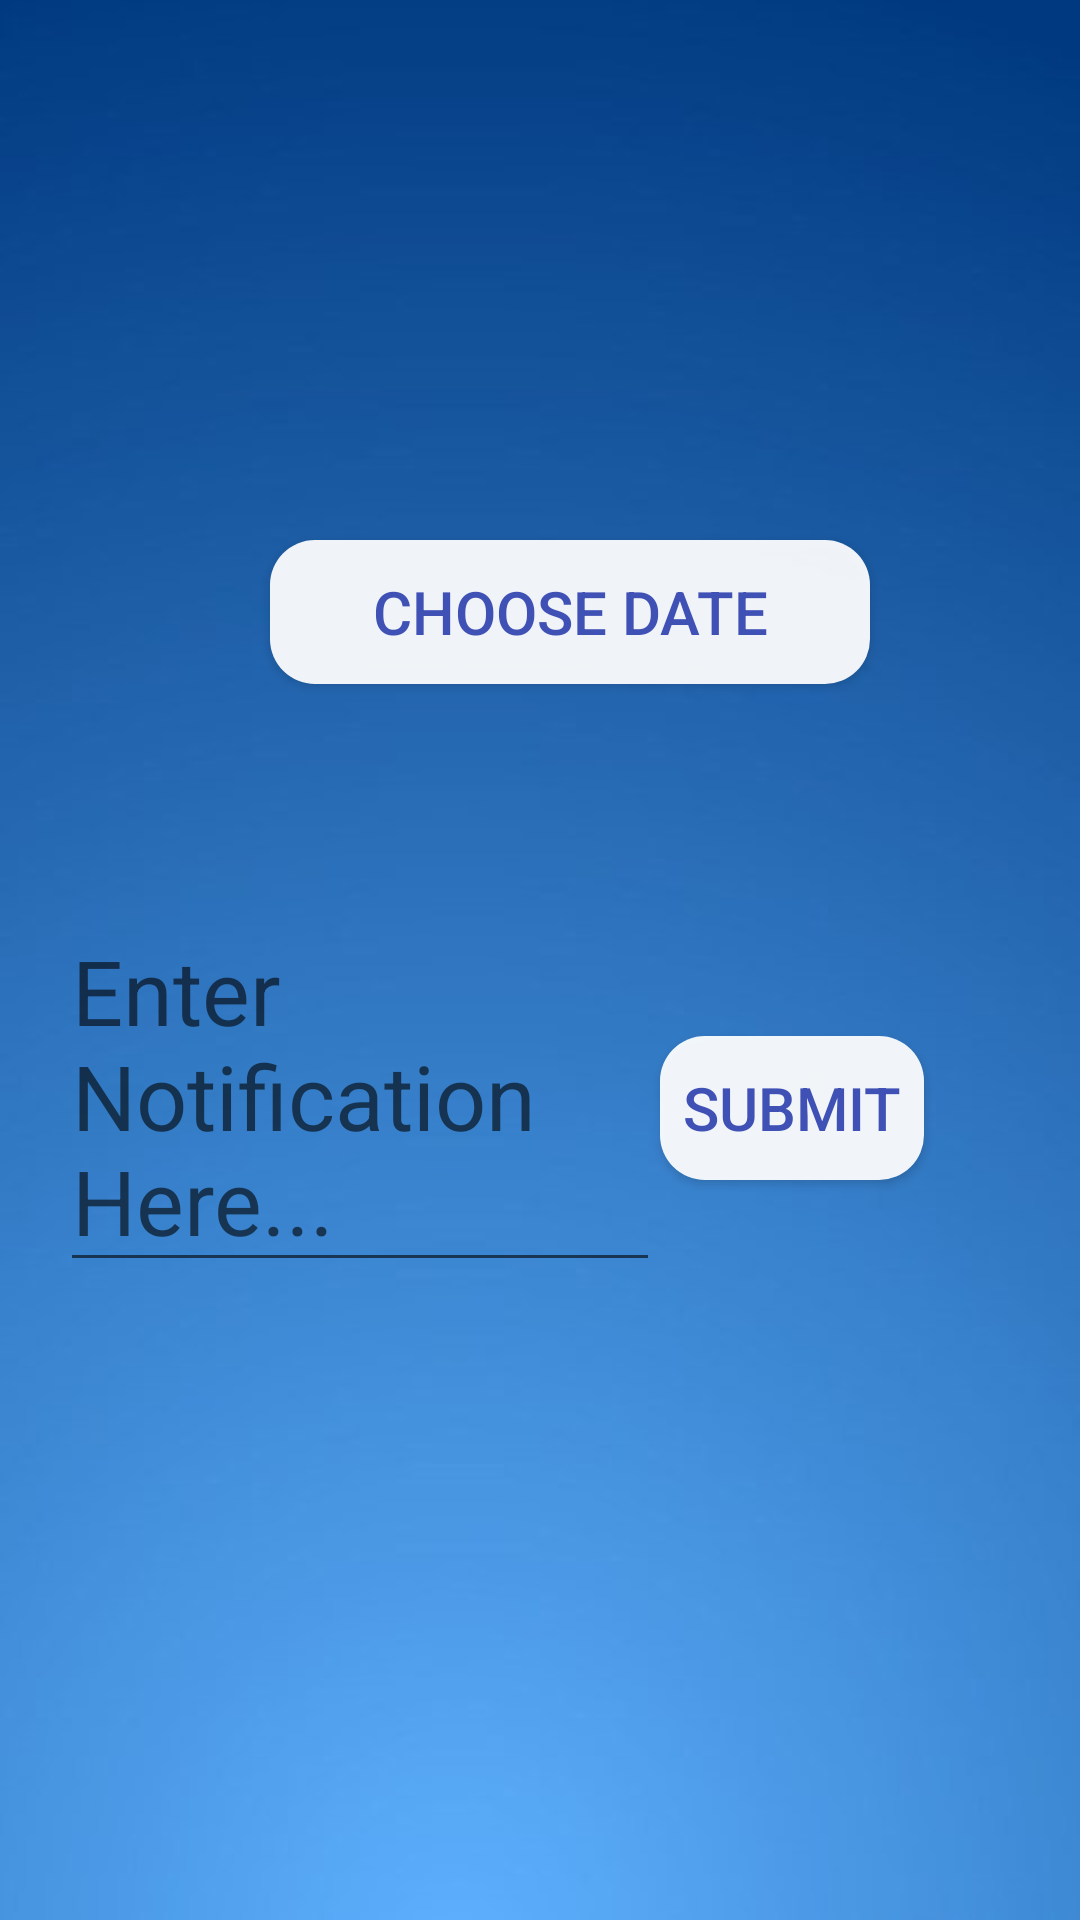

This screen was rendered from an Android layout file. Write that file and the resources it references.
<!-- AndroidManifest.xml: application theme AppTheme -->
<!-- res/layout/activity_update_notification.xml -->
<?xml version="1.0" encoding="utf-8"?>
<RelativeLayout xmlns:android="http://schemas.android.com/apk/res/android"
    xmlns:app="http://schemas.android.com/apk/res-auto"
    xmlns:tools="http://schemas.android.com/tools"
    android:layout_width="match_parent"
    android:layout_height="match_parent"
    tools:context=".UpdateNotification"
    android:background = "@drawable/app_theme2">



    <TextView
        android:id="@+id/date"
        android:layout_width="match_parent"
        android:layout_height="wrap_content"
        android:layout_marginLeft="30dp"
        android:layout_marginTop="100dp"
        android:layout_marginRight="10dp"
        android:textSize="30sp"
        android:textColor="#FFFFFF"/>


    <Button
        android:id="@+id/chooseDate"
        android:layout_width="200dp"
        android:layout_height="wrap_content"
        android:layout_marginStart="90dp"
        android:layout_marginTop="180dp"
        android:background="@drawable/round_button"
        android:text="Choose Date"
        android:textSize="20dp"
        android:textColor="#3F51B5"/>

    <LinearLayout
        android:layout_width="match_parent"
        android:layout_height="wrap_content"
        android:layout_marginLeft="20dp"
        android:orientation="horizontal"
        android:layout_marginTop="300dp">

        <EditText
            android:id="@+id/matter"
            android:layout_width="200dp"
            android:layout_height="wrap_content"
            android:textSize="30sp"
            android:hint="Enter Notification Here..."
            android:textColor="#FFFFFF"/>


        <Button
            android:id="@+id/submit"
            android:layout_width="wrap_content"
            android:layout_height="wrap_content"
            android:text="SUBMIT"
            android:textSize="20dp"
            android:gravity="center"
            android:background = "@drawable/round_button"
            android:textColor="#3F51B5"/>

    </LinearLayout>



</RelativeLayout>
<!-- resources referenced by this layout -->
<resources>
  <!-- drawable app_theme2: jpg bitmap (drawable-v24, 17155 bytes) -->
  <!-- drawable round_button (drawable) -->
  <?xml version="1.0" encoding="utf-8"?>
  <shape xmlns:android="http://schemas.android.com/apk/res/android"
  android:shape="rectangle">
  <solid android:color="#eeffffff" />
  <corners android:bottomRightRadius="15dp"
      android:bottomLeftRadius="15dp"
      android:topRightRadius="15dp"
      android:topLeftRadius="15dp"/>
  </shape>
  <style name="AppTheme" parent="Theme.AppCompat.Light.DarkActionBar">
          
          <item name="colorPrimary">#061FAC</item>
          <item name="colorPrimaryDark">#061FAC</item>
          <item name="colorAccent">#E32020</item>
      </style>
</resources>
